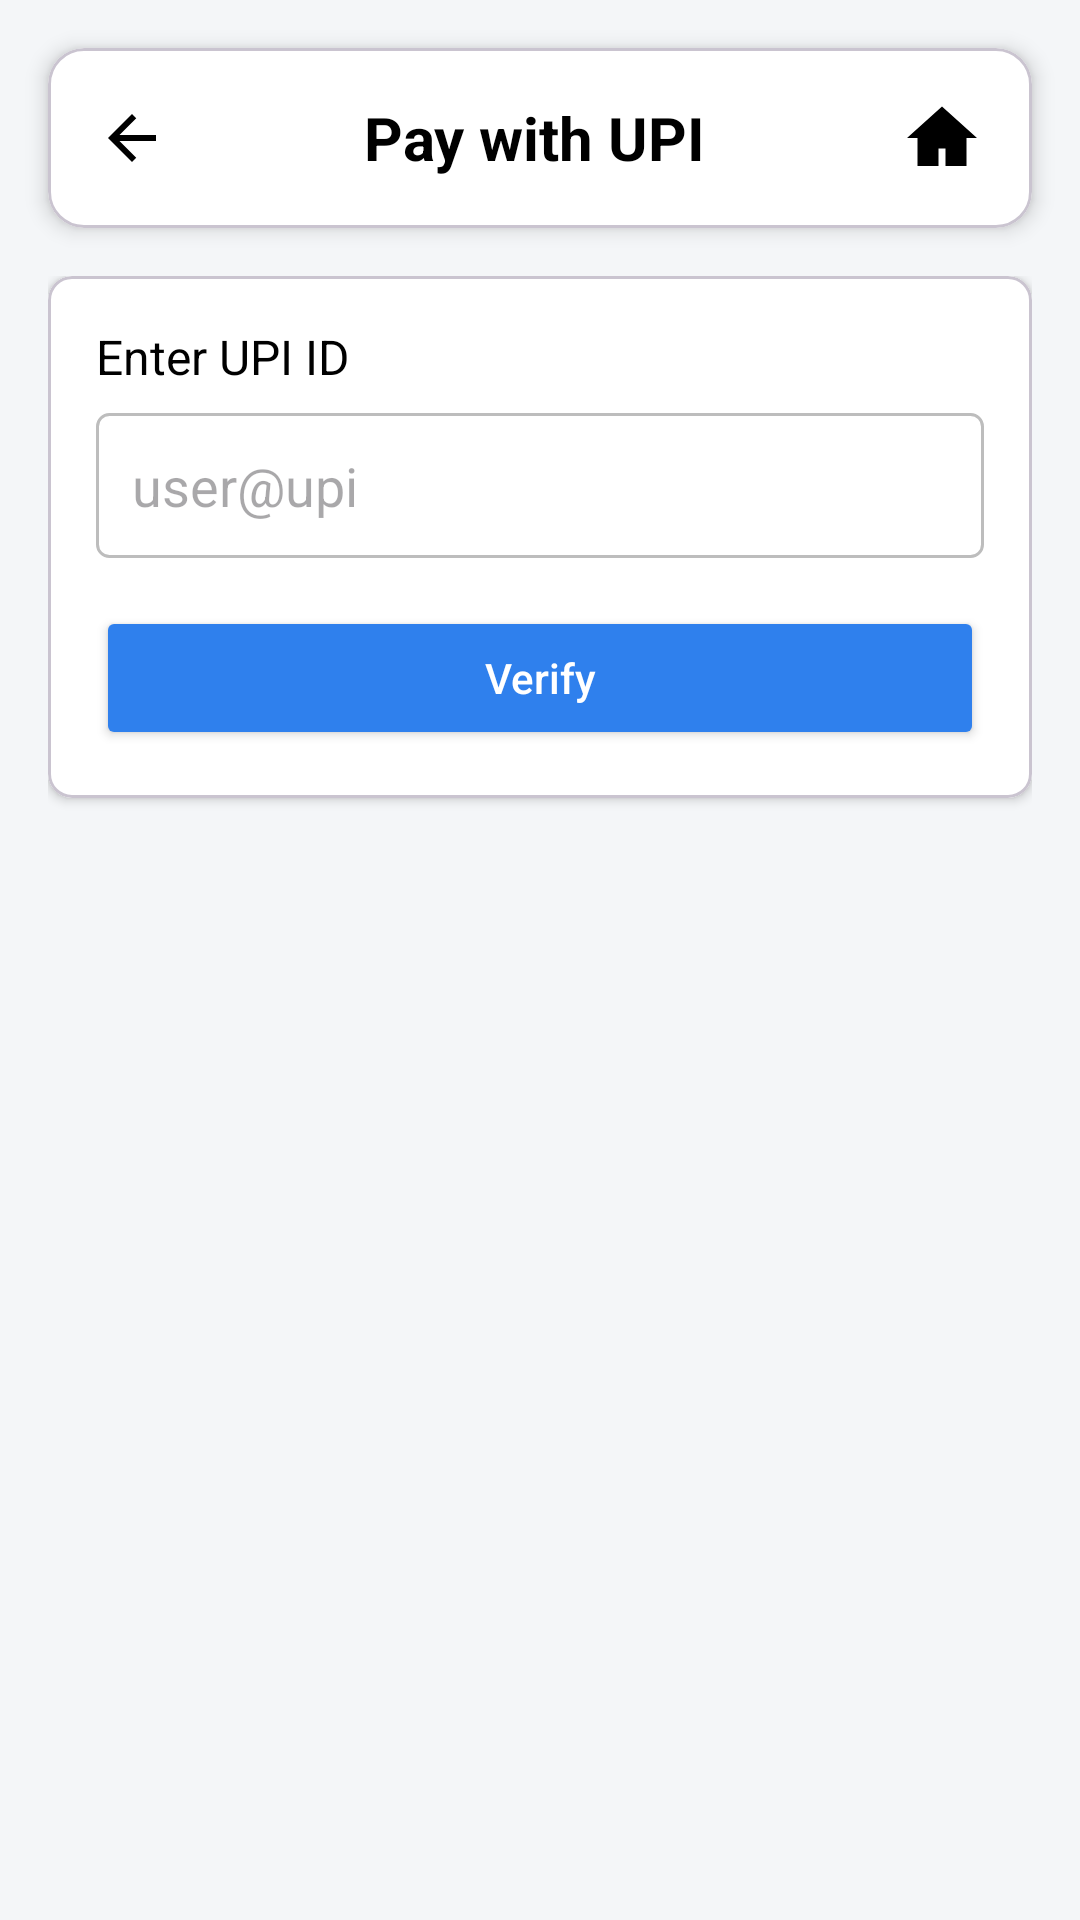

Android layout source for this screen:
<!-- AndroidManifest.xml: application theme Base.Theme.Login_signup -->
<!-- res/layout/paywithupi.xml -->
<?xml version="1.0" encoding="utf-8"?>
<androidx.constraintlayout.widget.ConstraintLayout
    xmlns:android="http://schemas.android.com/apk/res/android"
    xmlns:app="http://schemas.android.com/apk/res-auto"
    xmlns:tools="http://schemas.android.com/tools"
    android:layout_width="match_parent"
    android:layout_height="match_parent"
    android:background="#F4F6F8"
    android:fitsSystemWindows="true"
    tools:context=".PayWithUpi">

    
    <com.google.android.material.card.MaterialCardView
        android:id="@+id/card_header"
        android:layout_width="0dp"
        android:layout_height="wrap_content"
        android:layout_margin="16dp"
        app:cardCornerRadius="12dp"
        app:cardElevation="4dp"
        android:backgroundTint="@android:color/white"
        app:layout_constraintTop_toTopOf="parent"
        app:layout_constraintStart_toStartOf="parent"
        app:layout_constraintEnd_toEndOf="parent">

        <LinearLayout
            android:layout_width="match_parent"
            android:layout_height="wrap_content"
            android:padding="16dp"
            android:orientation="horizontal"
            android:gravity="center_vertical">

            <ImageView
                android:id="@+id/back_icon"
                android:layout_width="24dp"
                android:layout_height="24dp"
                android:src="@drawable/ic_arrow_back"
                app:tint="@color/black" />

            <TextView
                android:layout_width="0dp"
                android:layout_height="wrap_content"
                android:layout_weight="1"
                android:gravity="center"
                android:text="Pay with UPI"
                android:textColor="@android:color/black"
                android:textSize="20sp"
                android:textStyle="bold" />

            <ImageView
                android:id="@+id/home_icon"
                android:layout_width="28dp"
                android:layout_height="28dp"
                android:src="@drawable/ic_home"
                app:tint="@color/black" />
        </LinearLayout>
    </com.google.android.material.card.MaterialCardView>

    
    <LinearLayout
        android:layout_width="0dp"
        android:layout_height="0dp"
        android:orientation="vertical"
        android:padding="16dp"
        app:layout_constraintTop_toBottomOf="@id/card_header"
        app:layout_constraintBottom_toBottomOf="parent"
        app:layout_constraintStart_toStartOf="parent"
        app:layout_constraintEnd_toEndOf="parent">

        
        <com.google.android.material.card.MaterialCardView
            android:id="@+id/card_upi_entry"
            android:layout_width="match_parent"
            android:layout_height="wrap_content"
            app:cardCornerRadius="8dp"
            app:cardElevation="2dp"
            android:backgroundTint="@android:color/white">

            <LinearLayout
                android:layout_width="match_parent"
                android:layout_height="wrap_content"
                android:orientation="vertical"
                android:padding="16dp">

                <TextView
                    android:layout_width="wrap_content"
                    android:layout_height="wrap_content"
                    android:text="Enter UPI ID"
                    android:textColor="#000000"
                    android:textSize="16sp" />

                <EditText
                    android:id="@+id/et_upi_id"
                    android:layout_width="match_parent"
                    android:layout_height="wrap_content"
                    android:layout_marginTop="8dp"
                    android:background="@drawable/edit_text_background"
                    android:hint="user@upi"
                    android:inputType="textEmailAddress"
                    android:padding="12dp" />

                <Button
                    android:id="@+id/btn_verify"
                    android:layout_width="match_parent"
                    android:layout_height="wrap_content"
                    android:layout_marginTop="16dp"
                    android:backgroundTint="#2F80ED"
                    android:text="Verify"
                    android:textAllCaps="false"
                    android:textColor="@android:color/white"
                    android:paddingVertical="12dp" />
            </LinearLayout>
        </com.google.android.material.card.MaterialCardView>

        
        <com.google.android.material.card.MaterialCardView
            android:id="@+id/card_amount_entry"
            android:layout_width="match_parent"
            android:layout_height="wrap_content"
            android:layout_marginTop="16dp"
            android:visibility="gone"
            app:cardCornerRadius="8dp"
            app:cardElevation="2dp"
            android:backgroundTint="@android:color/white">

            <LinearLayout
                android:layout_width="match_parent"
                android:layout_height="wrap_content"
                android:orientation="vertical"
                android:padding="16dp">

                <TextView
                    android:layout_width="wrap_content"
                    android:layout_height="wrap_content"
                    android:text="Verified UPI ID"
                    android:textColor="#000000"
                    android:textSize="16sp" />

                <LinearLayout
                    android:layout_width="wrap_content"
                    android:layout_height="wrap_content"
                    android:layout_marginTop="8dp"
                    android:orientation="horizontal"
                    android:gravity="center_vertical">

                    <TextView
                        android:id="@+id/tv_verified_upi_id"
                        android:layout_width="wrap_content"
                        android:layout_height="wrap_content"
                        android:text="example@upi"
                        android:textColor="#000000"
                        android:textSize="16sp" />

                    <ImageView
                        android:layout_width="18dp"
                        android:layout_height="18dp"
                        android:layout_marginStart="8dp"
                        android:src="@drawable/ic_check_circle"
                        app:tint="#27AE60" />

                    <TextView
                        android:layout_width="wrap_content"
                        android:layout_height="wrap_content"
                        android:layout_marginStart="4dp"
                        android:text="Verified"
                        android:textColor="#27AE60"
                        android:textSize="14sp" />
                </LinearLayout>

                <TextView
                    android:layout_width="wrap_content"
                    android:layout_height="wrap_content"
                    android:layout_marginTop="16dp"
                    android:text="Enter Amount"
                    android:textColor="#000000"
                    android:textSize="16sp" />

                <EditText
                    android:id="@+id/et_amount"
                    android:layout_width="match_parent"
                    android:layout_height="wrap_content"
                    android:layout_marginTop="8dp"
                    android:background="@drawable/edit_text_background"
                    android:inputType="numberDecimal"
                    android:padding="12dp"
                    tools:text="1000" />

                <Button
                    android:id="@+id/btn_pay"
                    android:layout_width="match_parent"
                    android:layout_height="wrap_content"
                    android:layout_marginTop="16dp"
                    android:backgroundTint="#2F80ED"
                    android:text="Pay"
                    android:textAllCaps="false"
                    android:textColor="@android:color/white"
                    android:paddingVertical="12dp" />
            </LinearLayout>
        </com.google.android.material.card.MaterialCardView>
    </LinearLayout>
</androidx.constraintlayout.widget.ConstraintLayout>
<!-- resources referenced by this layout -->
<resources>
  <color name="black">#FF000000</color>
  <!-- drawable edit_text_background (drawable) -->
  <?xml version="1.0" encoding="utf-8"?>
  <shape xmlns:android="http://schemas.android.com/apk/res/android">
      <solid android:color="@android:color/white" />
      <stroke
          android:width="1dp"
          android:color="#BDBDBD" />
      <corners android:radius="4dp" />
  </shape>
  <!-- drawable ic_arrow_back (drawable) -->
  <?xml version="1.0" encoding="utf-8"?>
  <vector xmlns:android="http://schemas.android.com/apk/res/android"
      android:autoMirrored="true"
      android:height="24dp"
      android:width="24dp"
      android:viewportHeight="24"
      android:viewportWidth="24"
      android:tint="@color/text_primary">
      <path
          android:fillColor="@android:color/white"
          android:pathData="M20,11H7.83l5.59,-5.59L12,4l-8,8 8,8 1.41,-1.41L7.83,13H20v-2z"/>
  </vector>
  <!-- drawable ic_check_circle (drawable) -->
  <vector xmlns:android="http://schemas.android.com/apk/res/android"
      android:width="96dp" android:height="96dp"
      android:viewportWidth="24" android:viewportHeight="24">
      <path
          android:fillColor="@color/green_600"
          android:pathData="M12,2C6.48,2 2,6.48 2,12s4.48,10 10,10 10,-4.48 10,-10S17.52,2 12,2zM10,17l-4,-4 1.41,-1.41L10,14.17l6.59,-6.59L18,9l-8,8z"/>
  </vector>
  <!-- drawable ic_home (drawable) -->
  <?xml version="1.0" encoding="utf-8"?>
  <vector xmlns:android="http://schemas.android.com/apk/res/android"
      android:width="24dp"
      android:height="24dp"
      android:viewportWidth="24"
      android:viewportHeight="24"
      android:tint="@color/text_primary">
  
      <path
          android:fillColor="@android:color/white"
          android:pathData="M12 3L2 12h3v8h6v-5h2v5h6v-8h3L12 3z" />
  
  </vector>
  <style name="Base.Theme.Login_signup" parent="Theme.Material3.DayNight.NoActionBar">
          
          
      </style>
  <color name="text_primary">#1C1C1E</color>
  <color name="green_600">#0CAA4E</color>
</resources>
